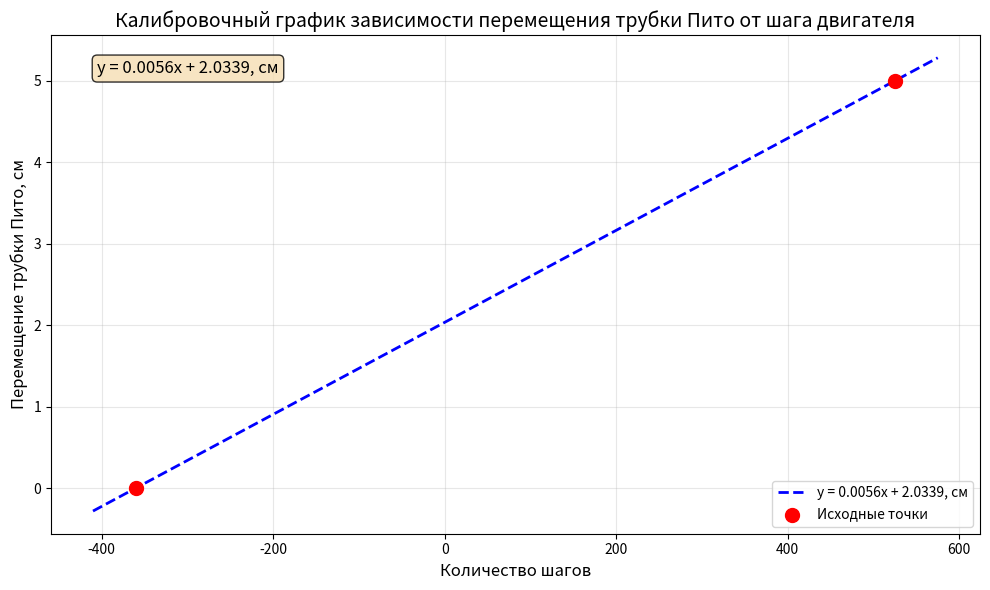

Python code for this plot:
import matplotlib.pyplot as plt
from scipy import stats
import numpy as np

x1 = -360
x2 = 525
y1 = 0
y2 = 5.0

x = [x1, x2]
y = [y1, y2]

slope, intercept, r_value, p_value, std_err = stats.linregress(x, y)

def distance(y):
    y = np.asarray(y, dtype=np.float64)
    return slope*y+intercept

if __name__ == "__main__":
        print(f"Угловой коэффициент (slope): {0.01*slope:.6f}")
        print(f"Свободный член (intercept): {0.01*intercept:.6f}")

        x_range = np.linspace(min(x1, x2) - 50, max(x1, x2) + 50, 100)
        y_range = slope * x_range + intercept

        fig, ax = plt.subplots(figsize=(10, 6))

        ax.plot(x_range, y_range, 'b--', linewidth=2, label=f'y = {slope:.4f}x + {intercept:.4f}, см')

        ax.scatter(x, y, color='red', s=100, zorder=5, label='Исходные точки')

        equation_text = f'y = {slope:.4f}x + {intercept:.4f}, см'
        ax.text(0.05, 0.95, equation_text, transform=ax.transAxes, 
                fontsize=12, verticalalignment='top',
                bbox=dict(boxstyle='round', facecolor='wheat', alpha=0.8))

        ax.set_xlabel('Количество шагов', fontsize=12)
        ax.set_ylabel('Перемещение трубки Пито, см', fontsize=12)
        ax.set_title('Калибровочный график зависимости перемещения трубки Пито от шага двигателя', fontsize=14)
        ax.legend(loc='best')
        ax.grid(True, alpha=0.3)

        plt.tight_layout()
        plt.show()
